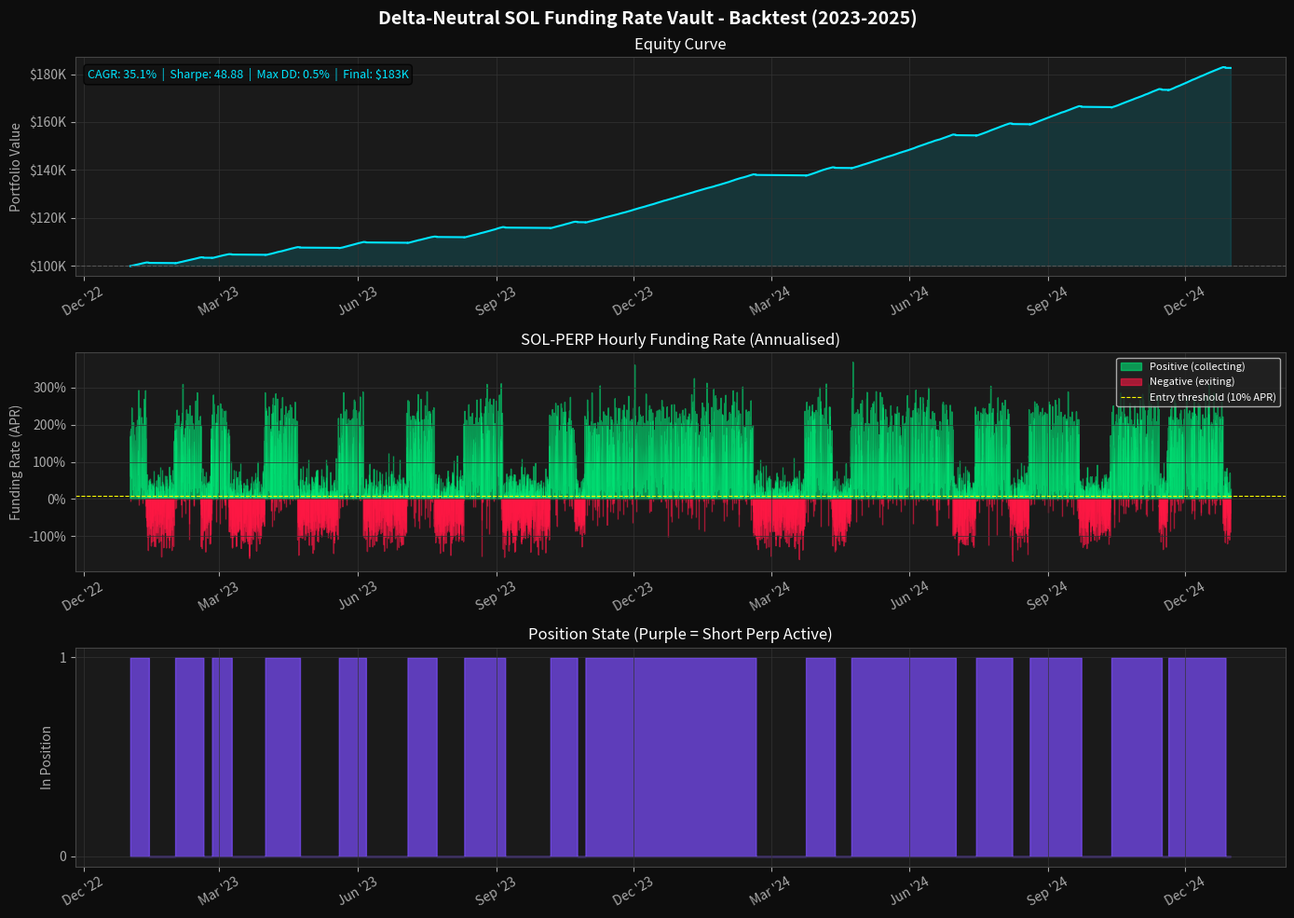

This chart was generated by the following Python code:
"""
Backtest: Delta-Neutral SOL Funding Rate Arbitrage Vault
"""

import json, math
import pandas as pd
import numpy as np
import matplotlib
matplotlib.use('Agg')
import matplotlib.pyplot as plt
import matplotlib.dates as mdates

INITIAL_CAPITAL = 100_000
ENTRY_FEE_PCT   = 0.0010
PERP_FEE_PCT    = 0.0006
IDLE_BUFFER     = 0.05
MIN_FUND_APR    = 0.02
MGMT_FEE_ANN    = 0.015

SEED = 42
rng = np.random.default_rng(SEED)
N = 365 * 24 * 2

def gen_rates(n):
    rates = np.zeros(n)
    regime, regime_len = 1, 0
    for i in range(n):
        if regime_len == 0:
            regime = -1 if (regime == 1 and rng.random() < 0.25) else (1 if rng.random() < 0.70 else -1)
            regime_len = int(rng.integers(72, 24*21))
        rates[i] = rng.normal(0.00013, 0.00007) if regime == 1 else rng.normal(-0.00003, 0.00005)
        regime_len -= 1
    return rates

dates = pd.date_range("2023-01-01", periods=N, freq="h")
raw_rates = gen_rates(N)
smoothed = pd.Series(raw_rates).rolling(48, min_periods=1).mean().values

capital = INITIAL_CAPITAL
equity, fund_rates_ann, positions = [], [], []
in_pos, trades, fund_pnl = False, 0, 0.0

for i in range(N):
    ann = smoothed[i] * 24 * 365
    usable = capital * (1 - IDLE_BUFFER)

    if not in_pos:
        if ann > 0.10:
            capital -= usable * (ENTRY_FEE_PCT + 0.5 * PERP_FEE_PCT)
            in_pos, trades = True, trades + 1
    else:
        if ann < 0:
            capital -= usable * (ENTRY_FEE_PCT + 0.5 * PERP_FEE_PCT)
            in_pos, trades = False, trades + 1
        else:
            pay = capital * 0.5 * (1 - IDLE_BUFFER) * raw_rates[i]
            capital += pay
            fund_pnl += pay

    capital -= capital * (MGMT_FEE_ANN / 8760)
    equity.append(capital)
    fund_rates_ann.append(raw_rates[i] * 24 * 365)
    positions.append(1 if in_pos else 0)

equity = np.array(equity)
ret = (equity[-1] - INITIAL_CAPITAL) / INITIAL_CAPITAL
n_yrs = N / 8760
cagr = (equity[-1] / INITIAL_CAPITAL) ** (1/n_yrs) - 1
rets = np.diff(equity) / equity[:-1]
vol = rets.std() * math.sqrt(8760)
sharpe = (cagr - 0.05) / vol if vol > 0 else 0
peak = np.maximum.accumulate(equity)
mdd = np.max((peak - equity) / peak)

print(f"\n-- Backtest Results --")
print(f"  Total Return:  {ret:.1%}")
print(f"  CAGR:          {cagr:.1%}")
print(f"  Volatility:    {vol:.1%}")
print(f"  Sharpe:        {sharpe:.2f}")
print(f"  Max Drawdown:  {mdd:.1%}")
print(f"  Final Capital: ${equity[-1]:,.0f}")
print(f"  Funding PnL:   ${fund_pnl:,.0f}")
print(f"  Trades:        {trades}")

fig, axes = plt.subplots(3, 1, figsize=(14,10), facecolor="#0d0d0d")
fig.suptitle("Delta-Neutral SOL Funding Rate Vault - Backtest (2023-2025)",
             color="white", fontsize=14, fontweight="bold")

ax1, ax2, ax3 = axes
for ax in axes:
    ax.set_facecolor("#1a1a1a")
    ax.spines[["top","right","left","bottom"]].set_color("#444")
    ax.tick_params(colors="#aaa")
    ax.grid(color="#333", linewidth=0.5)
    ax.xaxis.set_major_formatter(mdates.DateFormatter("%b '%y"))
    ax.xaxis.set_major_locator(mdates.MonthLocator(interval=3))
    plt.setp(ax.xaxis.get_majorticklabels(), rotation=30, color="#aaa")

ax1.plot(dates, equity, color="#00e5ff", lw=1.5)
ax1.fill_between(dates, INITIAL_CAPITAL, equity, color="#00e5ff22")
ax1.axhline(INITIAL_CAPITAL, color="#555", lw=0.8, ls="--")
ax1.set_ylabel("Portfolio Value", color="#aaa")
ax1.set_title("Equity Curve", color="white")
ax1.yaxis.set_major_formatter(plt.FuncFormatter(lambda x,_: f"${x/1e3:.0f}K"))
summary = f"CAGR: {cagr:.1%}  |  Sharpe: {sharpe:.2f}  |  Max DD: {mdd:.1%}  |  Final: ${equity[-1]/1e3:.0f}K"
ax1.text(0.01, 0.95, summary, transform=ax1.transAxes, color="#00e5ff",
         fontsize=9, va="top", bbox=dict(boxstyle="round", fc="#111", alpha=0.8))

fr = np.array(fund_rates_ann)
pos_m = fr >= 0
ax2.fill_between(dates, 0, fr, where=pos_m, color="#00e676", alpha=0.6, label="Positive (collecting)")
ax2.fill_between(dates, 0, fr, where=~pos_m, color="#ff1744", alpha=0.6, label="Negative (exiting)")
ax2.axhline(0.10, color="yellow", lw=0.8, ls="--", label="Entry threshold (10% APR)")
ax2.set_ylabel("Funding Rate (APR)", color="#aaa")
ax2.set_title("SOL-PERP Hourly Funding Rate (Annualised)", color="white")
ax2.yaxis.set_major_formatter(plt.FuncFormatter(lambda x,_: f"{x:.0%}"))
ax2.legend(facecolor="#222", labelcolor="white", fontsize=8, loc="upper right")

ax3.fill_between(dates, 0, positions, color="#7c4dff", alpha=0.7, step="post")
ax3.set_ylabel("In Position", color="#aaa")
ax3.set_title("Position State (Purple = Short Perp Active)", color="white")
ax3.set_yticks([0,1])

plt.tight_layout()
plt.savefig("backtest_results.png", dpi=150, bbox_inches="tight", facecolor="#0d0d0d")
print("  Chart saved -> backtest_results.png")

with open("backtest_results.json","w") as f:
    json.dump({"cagr": f"{cagr:.1%}", "sharpe": f"{sharpe:.2f}",
               "max_drawdown": f"{mdd:.1%}", "total_return": f"{ret:.1%}",
               "final_capital": f"${equity[-1]:,.0f}", "funding_pnl": f"${fund_pnl:,.0f}",
               "trades": trades}, f, indent=2)
print("  Results saved -> backtest_results.json")
